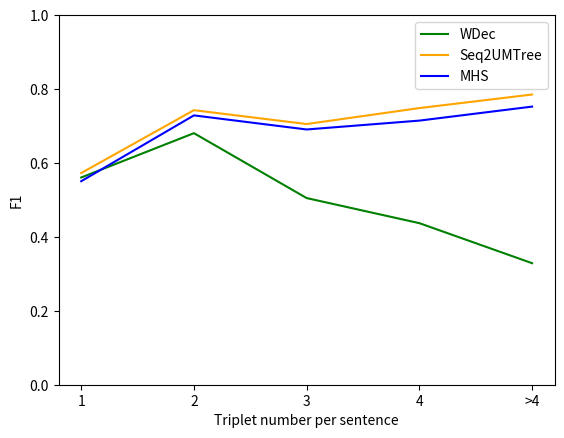

This chart was generated by the following Python code:
import matplotlib.pyplot as plt

a = """
100%|█████████████████████████████████████████████████████████████████████████████████████████████| 25/25 [02:19<00:00,  3.33s/it]
precision: 0.5562, recall: 0.5451, fscore: 0.5506 ||
f1 =  0.550588725643435
100%|█████████████████████████████████████████████████████████████████████████████████████████████| 18/18 [01:41<00:00,  4.37s/it]
precision: 0.7621, recall: 0.6982, fscore: 0.7287 ||
f1 =  0.7287498119452405
100%|███████████████████████████████████████████████████████████████████████████████████████████████| 6/6 [00:34<00:00,  5.69s/it]
precision: 0.7501, recall: 0.6398, fscore: 0.6906 ||
f1 =  0.6905794855903363
100%|███████████████████████████████████████████████████████████████████████████████████████████████| 3/3 [00:26<00:00,  9.79s/it]
precision: 0.7861, recall: 0.6550, fscore: 0.7146 ||
f1 =  0.7146126972653966
100%|███████████████████████████████████████████████████████████████████████████████████████████████| 3/3 [00:22<00:00,  8.51s/it]
precision: 0.8307, recall: 0.6878, fscore: 0.7525 ||
f1 =  0.7525176773087672
"""


wdec = [0.5607, 0.6806, 0.505, 0.4371, 0.3288]
seq2umtree = [0.5727, 0.7428, 0.7053, 0.7485, 0.7852]
mhs = [0.5506, 0.7287, 0.6906, 0.7146, 0.7525]

# print(a.splitlines())
# result = []
# for line in a.splitlines():
#     if 'fscore' in line:
#         # print(line)
#         score = float(line[-10:-2])
#         result.append(score)
#         # print(score)
# print(result)




x = [1, 2, 3, 4, 5]
plt.plot(x, wdec, color="g", label="WDec")
plt.plot(x, seq2umtree, color="orange", label="Seq2UMTree")
plt.plot(x, mhs, color='blue',  label='MHS')

plt.xlabel("Triplet number per sentence")
plt.ylabel("F1")
plt.ylim(0, 1)
plt.xticks(range(1, 6), ["1", "2", "3", "4", ">4"])

plt.legend()
# plt.title('DuIE')
plt.show()
